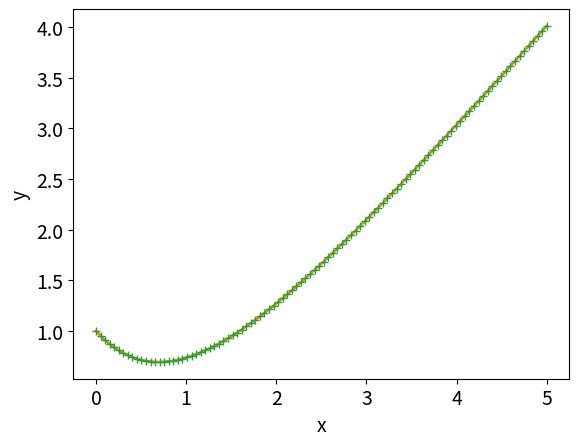

This chart was generated by the following Python code:
# First Order ODE:

# [redacted]

import numpy as np
import matplotlib.pyplot as plt
from scipy.integrate import odeint

# Define a function which calculates the derivative
def dy_dx(y, x):
    return x - y

xs = np.linspace(0,5,100)
y0 = 1.0  # the initial condition
ys = odeint(dy_dx, y0, xs)
ys = np.array(ys).flatten()

plt.rcParams.update({'font.size': 14})  # increase the font size
plt.xlabel("x")
plt.ylabel("y")
plt.plot(xs, ys)

#Compare the numerical solution with the analytical solution by showing both on the same plot
y_exact = xs - 1 + 2*np.exp(-xs)
y_difference = ys - y_exact
plt.plot(xs, ys, xs, y_exact, "+");

plt.show()